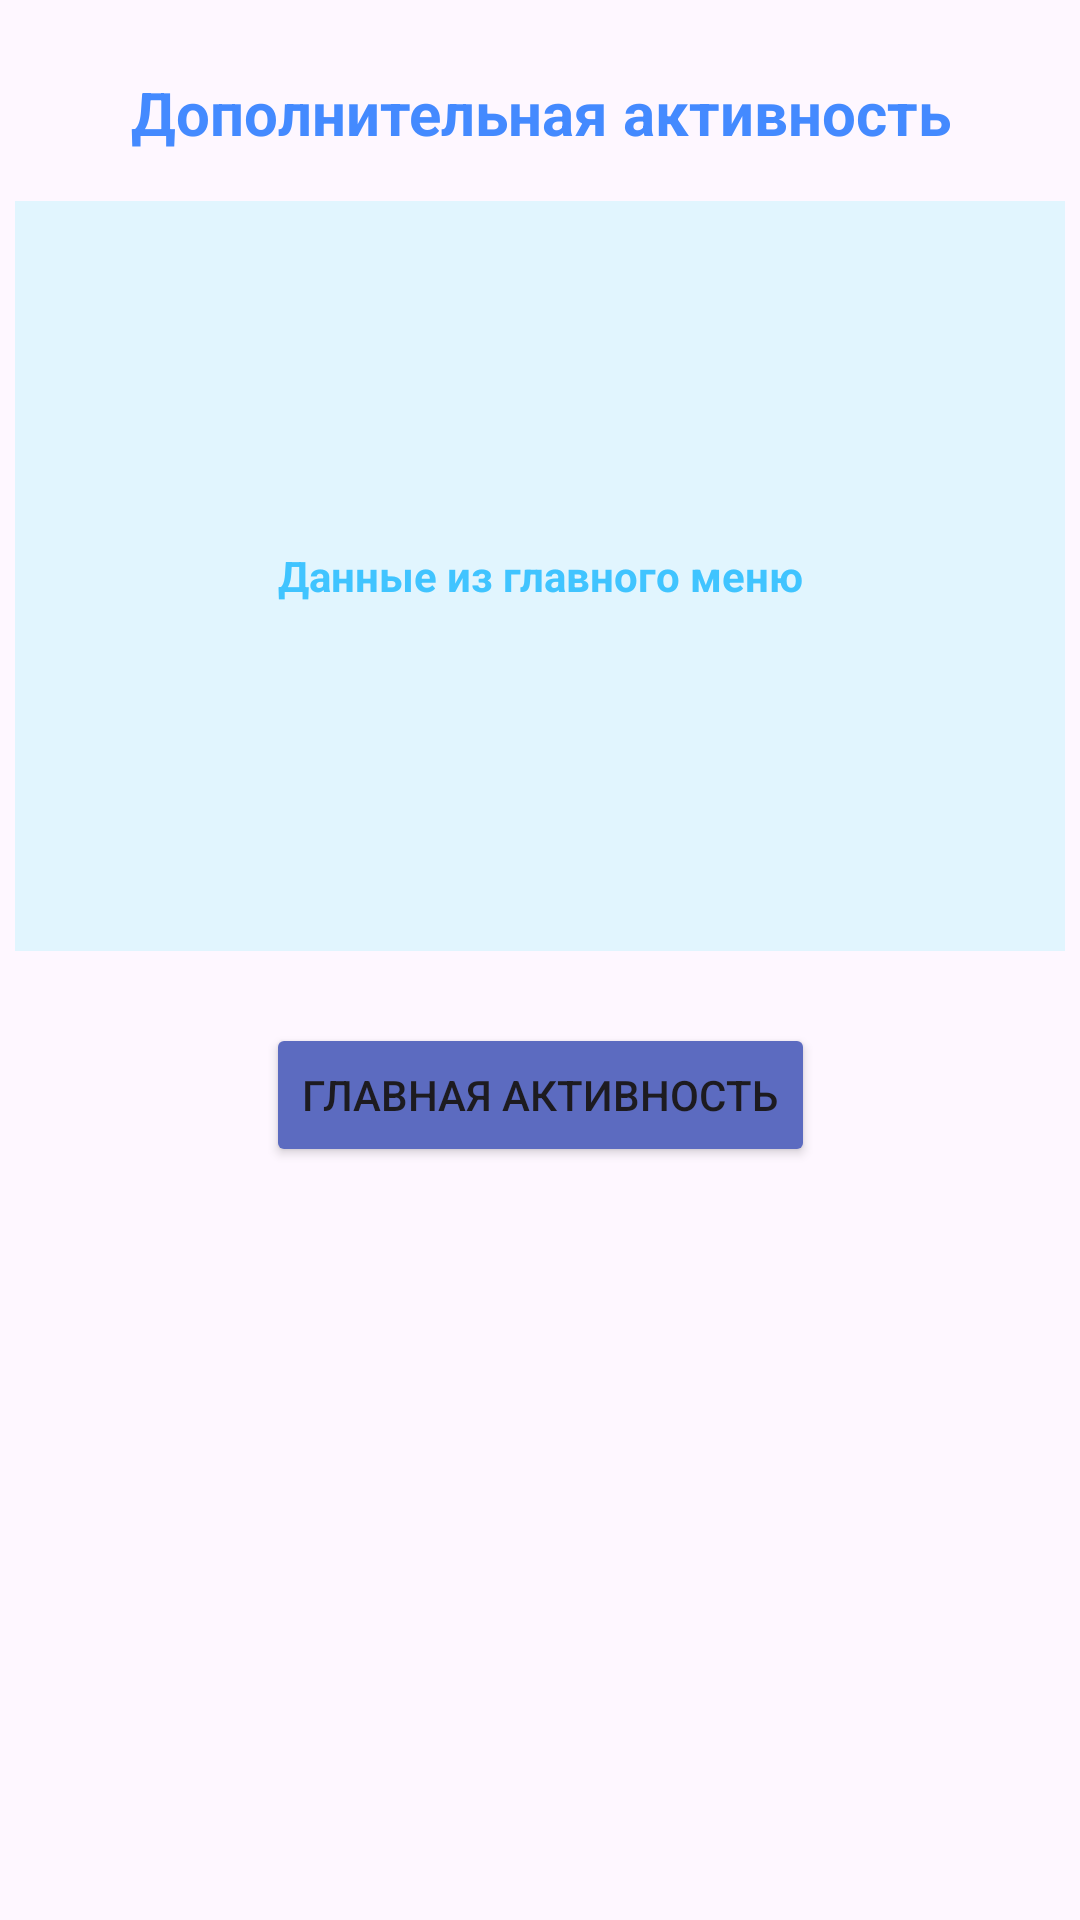

Reconstruct the res/layout file that produces this screen, plus the resources it refers to.
<!-- AndroidManifest.xml: application theme Theme.JavaLearningExampleDataTransferSerializable -->
<!-- res/layout/activity_second.xml -->
<?xml version="1.0" encoding="utf-8"?>
<androidx.constraintlayout.widget.ConstraintLayout xmlns:android="http://schemas.android.com/apk/res/android"
    xmlns:app="http://schemas.android.com/apk/res-auto"
    xmlns:tools="http://schemas.android.com/tools"
    android:layout_width="match_parent"
    android:layout_height="match_parent"
    tools:context=".SecondActivity">

    <TextView
        android:id="@+id/textView"
        android:layout_width="wrap_content"
        android:layout_height="wrap_content"
        android:layout_marginTop="24dp"
        android:gravity="center"
        android:text="Дополнительная активность"
        android:textAllCaps="false"
        android:textColor="#448AFF"
        android:textSize="20sp"
        android:textStyle="bold"
        app:layout_constraintEnd_toEndOf="parent"
        app:layout_constraintStart_toStartOf="parent"
        app:layout_constraintTop_toTopOf="parent" />

    <TextView
        android:id="@+id/dataMainActivity"
        android:layout_width="350dp"
        android:layout_height="250dp"
        android:layout_marginTop="16dp"
        android:gravity="center"
        android:hint="Данные из главного меню"
        android:background="#E1F5FE"
        android:textColor="#26C6DA"
        android:textColorHint="#40C4FF"
        android:textStyle="bold"
        app:layout_constraintEnd_toEndOf="parent"
        app:layout_constraintStart_toStartOf="parent"
        app:layout_constraintTop_toBottomOf="@+id/textView"
        tools:ignore="MissingConstraints" />

    <Button
        android:id="@+id/button"
        android:layout_width="wrap_content"
        android:layout_height="wrap_content"
        android:layout_marginTop="24dp"
        android:backgroundTint="#5C6BC0"
        android:text="Главная активность"
        android:textAllCaps="true"
        app:layout_constraintEnd_toEndOf="parent"
        app:layout_constraintStart_toStartOf="parent"
        app:layout_constraintTop_toBottomOf="@+id/dataMainActivity" />

</androidx.constraintlayout.widget.ConstraintLayout>
<!-- resources referenced by this layout -->
<resources>
  <style name="Theme.JavaLearningExampleDataTransferSerializable" parent="Base.Theme.JavaLearningExampleDataTransferSerializable" />
  <style name="Base.Theme.JavaLearningExampleDataTransferSerializable" parent="Theme.Material3.DayNight.NoActionBar">
          
          
      </style>
</resources>
